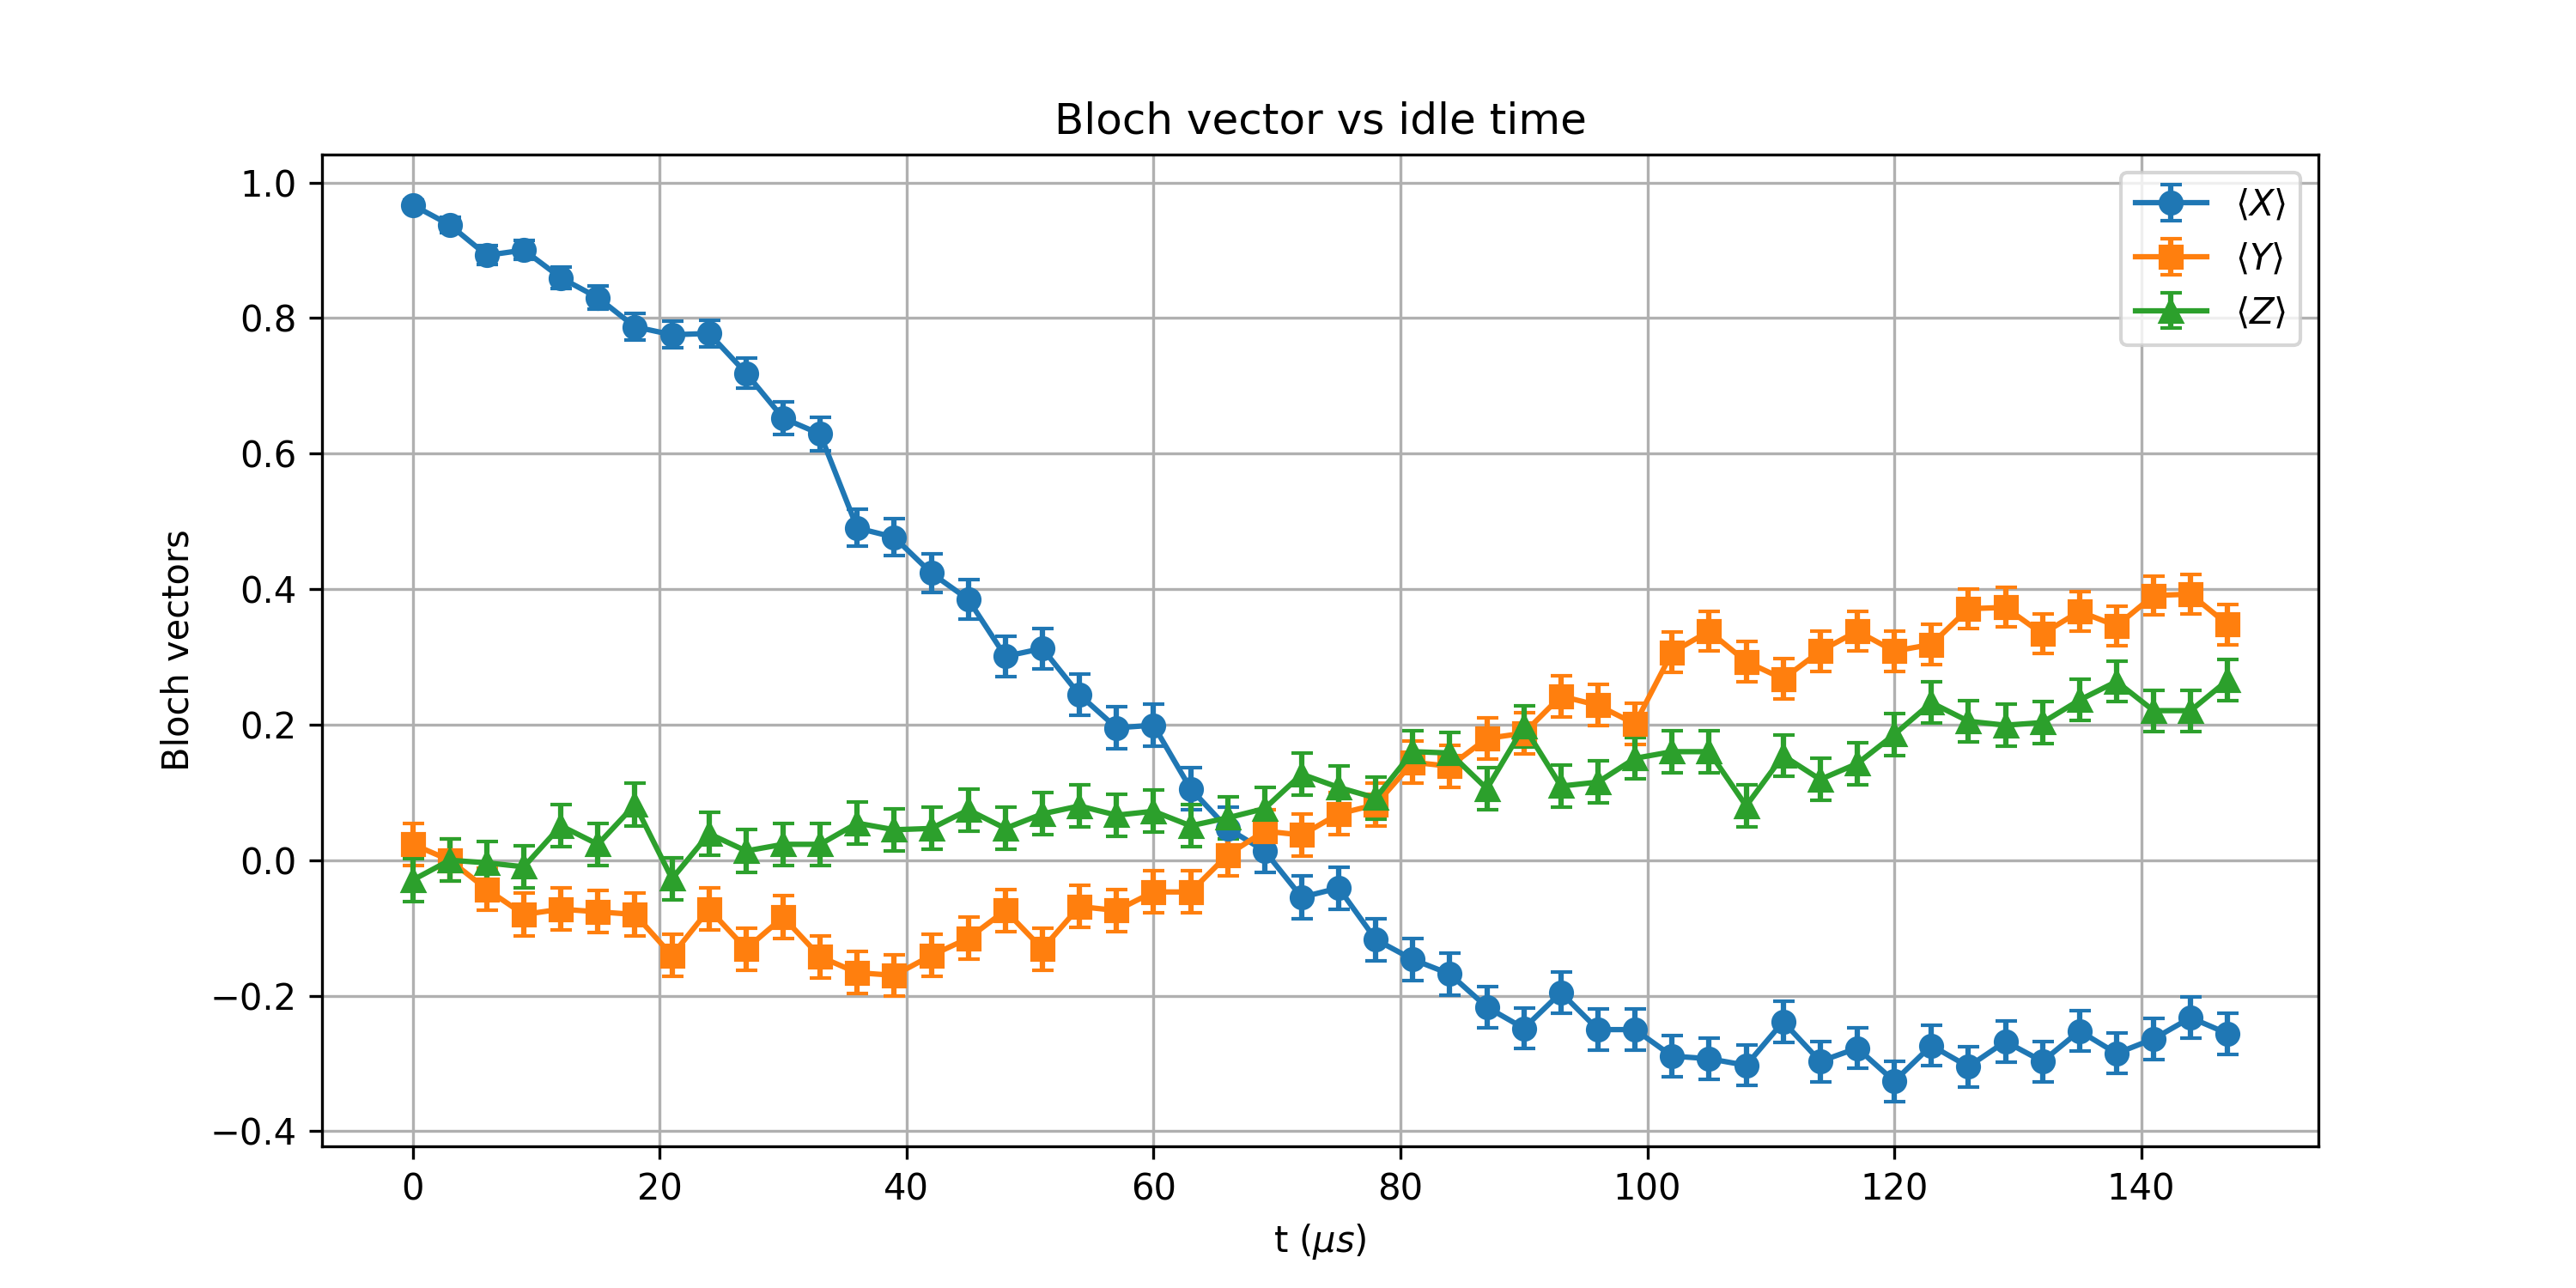

Values plotted in this chart, from the file beside it:
t_us, X_mean, Y_mean, Z_mean, X_std, Y_std, Z_std
0.0, 0.9668, 0.02344, -0.0293, 0.007986, 0.03124, 0.03124
3, 0.9375, 0.0, 0.0, 0.01087, 0.03125, 0.03125
6, 0.8926, -0.04297, -0.003906, 0.01409, 0.03122, 0.03125
9, 0.9004, -0.08008, -0.009766, 0.0136, 0.03115, 0.03125
12, 0.8594, -0.07227, 0.05078, 0.01598, 0.03117, 0.03121
15, 0.8301, -0.07617, 0.02344, 0.01743, 0.03116, 0.03124
18, 0.7871, -0.08008, 0.08203, 0.01928, 0.03115, 0.03114
21.0, 0.7754, -0.1406, -0.02734, 0.01973, 0.03094, 0.03124
24, 0.7773, -0.07227, 0.03906, 0.01966, 0.03117, 0.03123
27.0, 0.7188, -0.1309, 0.01367, 0.02173, 0.03098, 0.03125
30, 0.6523, -0.08398, 0.02344, 0.02369, 0.03114, 0.03124
33, 0.6289, -0.1426, 0.02344, 0.0243, 0.03093, 0.03124
36, 0.4902, -0.166, 0.05469, 0.02724, 0.03082, 0.0312
39.0, 0.4766, -0.1699, 0.04492, 0.02747, 0.0308, 0.03122
42.0, 0.4238, -0.1406, 0.04688, 0.0283, 0.03094, 0.03122
45, 0.3848, -0.1152, 0.07422, 0.02884, 0.03104, 0.03116
48, 0.3008, -0.07422, 0.04688, 0.0298, 0.03116, 0.03122
51, 0.3125, -0.1309, 0.06836, 0.02968, 0.03098, 0.03118
54.0, 0.2441, -0.06836, 0.08008, 0.0303, 0.03118, 0.03115
57, 0.1953, -0.07422, 0.06641, 0.03065, 0.03116, 0.03118
60, 0.1992, -0.04688, 0.07227, 0.03062, 0.03122, 0.03117
63.0, 0.1055, -0.04688, 0.05078, 0.03108, 0.03122, 0.03121
66, 0.04688, 0.007812, 0.0625, 0.03122, 0.03125, 0.03119
69.0, 0.01367, 0.04297, 0.07617, 0.03125, 0.03122, 0.03116
72, -0.05469, 0.03711, 0.127, 0.0312, 0.03123, 0.031
75.0, -0.04102, 0.06836, 0.1074, 0.03122, 0.03118, 0.03107
78.0, -0.1172, 0.08203, 0.0918, 0.03103, 0.03114, 0.03112
81, -0.1465, 0.1445, 0.1602, 0.03091, 0.03092, 0.03085
84.0, -0.168, 0.1387, 0.1582, 0.03081, 0.03095, 0.03086
87, -0.2168, 0.1797, 0.1055, 0.03051, 0.03074, 0.03108
90, -0.248, 0.1875, 0.1973, 0.03027, 0.0307, 0.03064
93.0, -0.1953, 0.2422, 0.1094, 0.03065, 0.03032, 0.03106
96, -0.25, 0.2285, 0.1152, 0.03026, 0.03042, 0.03104
99.0, -0.25, 0.2012, 0.1504, 0.03026, 0.03061, 0.03089
102, -0.2891, 0.3066, 0.1602, 0.02992, 0.02974, 0.03085
105, -0.293, 0.3379, 0.1602, 0.02988, 0.02941, 0.03085
108.0, -0.3027, 0.293, 0.08008, 0.02978, 0.02988, 0.03115
111, -0.2383, 0.2676, 0.1543, 0.03035, 0.03011, 0.03088
114, -0.2969, 0.3086, 0.1191, 0.02984, 0.02972, 0.03103
117, -0.2773, 0.3379, 0.1426, 0.03002, 0.02941, 0.03093
120, -0.3262, 0.3086, 0.1855, 0.02954, 0.02972, 0.03071
123, -0.2734, 0.3184, 0.2324, 0.03006, 0.02962, 0.03039
126.0, -0.3047, 0.3711, 0.2051, 0.02976, 0.02902, 0.03059
129.0, -0.2676, 0.373, 0.1992, 0.03011, 0.02899, 0.03062
132, -0.2969, 0.334, 0.2031, 0.02984, 0.02946, 0.0306
135, -0.252, 0.3672, 0.2363, 0.03024, 0.02907, 0.03036
138.0, -0.2852, 0.3457, 0.2637, 0.02995, 0.02932, 0.03014
141, -0.2637, 0.3906, 0.2207, 0.03014, 0.02877, 0.03048
144, -0.2324, 0.3926, 0.2207, 0.03039, 0.02874, 0.03048
147.0, -0.2559, 0.3477, 0.2656, 0.03021, 0.0293, 0.03013
